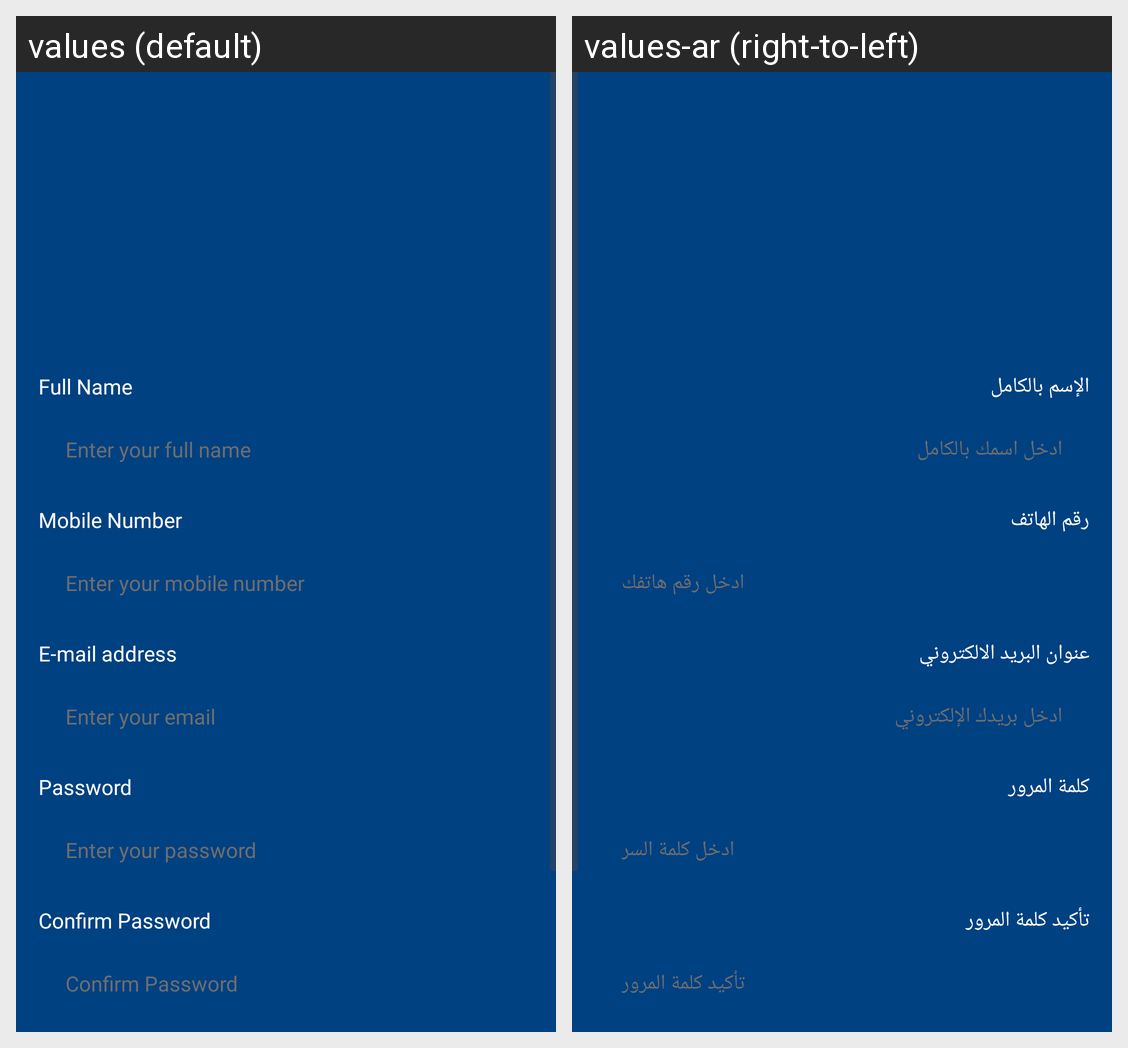

The same Android screen rendered under two of its app's locales, left to right. List the strings drawn on it with the default value and each locale's translation.
Android screen res/layout/fragment_register.xml rendered under 2 locales, left to right: values (default), values-ar (right-to-left). Device: Nexus 5 (rendered at 1080×1920; each locale shown at half size, 540×960, under a caption strip naming it); theme Theme.RouteECommerce.
Strings drawn on this screen, with the default value and each locale's value (text and hints the layout hard-codes, and strings that could not be matched under every locale, appear in the picture but are not listed):

full_name
  values: Full Name
  values-ar: الإسم بالكامل

enter_your_full_name
  values: Enter your full name
  values-ar: ادخل اسمك بالكامل

mobile_number
  values: Mobile Number
  values-ar: رقم الهاتف

enter_your_mobile_number
  values: Enter your mobile number
  values-ar: ادخل رقم هاتفك

email_address
  values: E-mail address
  values-ar: عنوان البريد الالكتروني

enter_your_email
  values: Enter your email
  values-ar: ادخل بريدك الإلكتروني

password
  values: Password
  values-ar: كلمة المرور

enter_your_password
  values: Enter your password
  values-ar: ادخل كلمة السر

password_confirmation
  values: Confirm Password
  values-ar: تأكيد كلمة المرور
